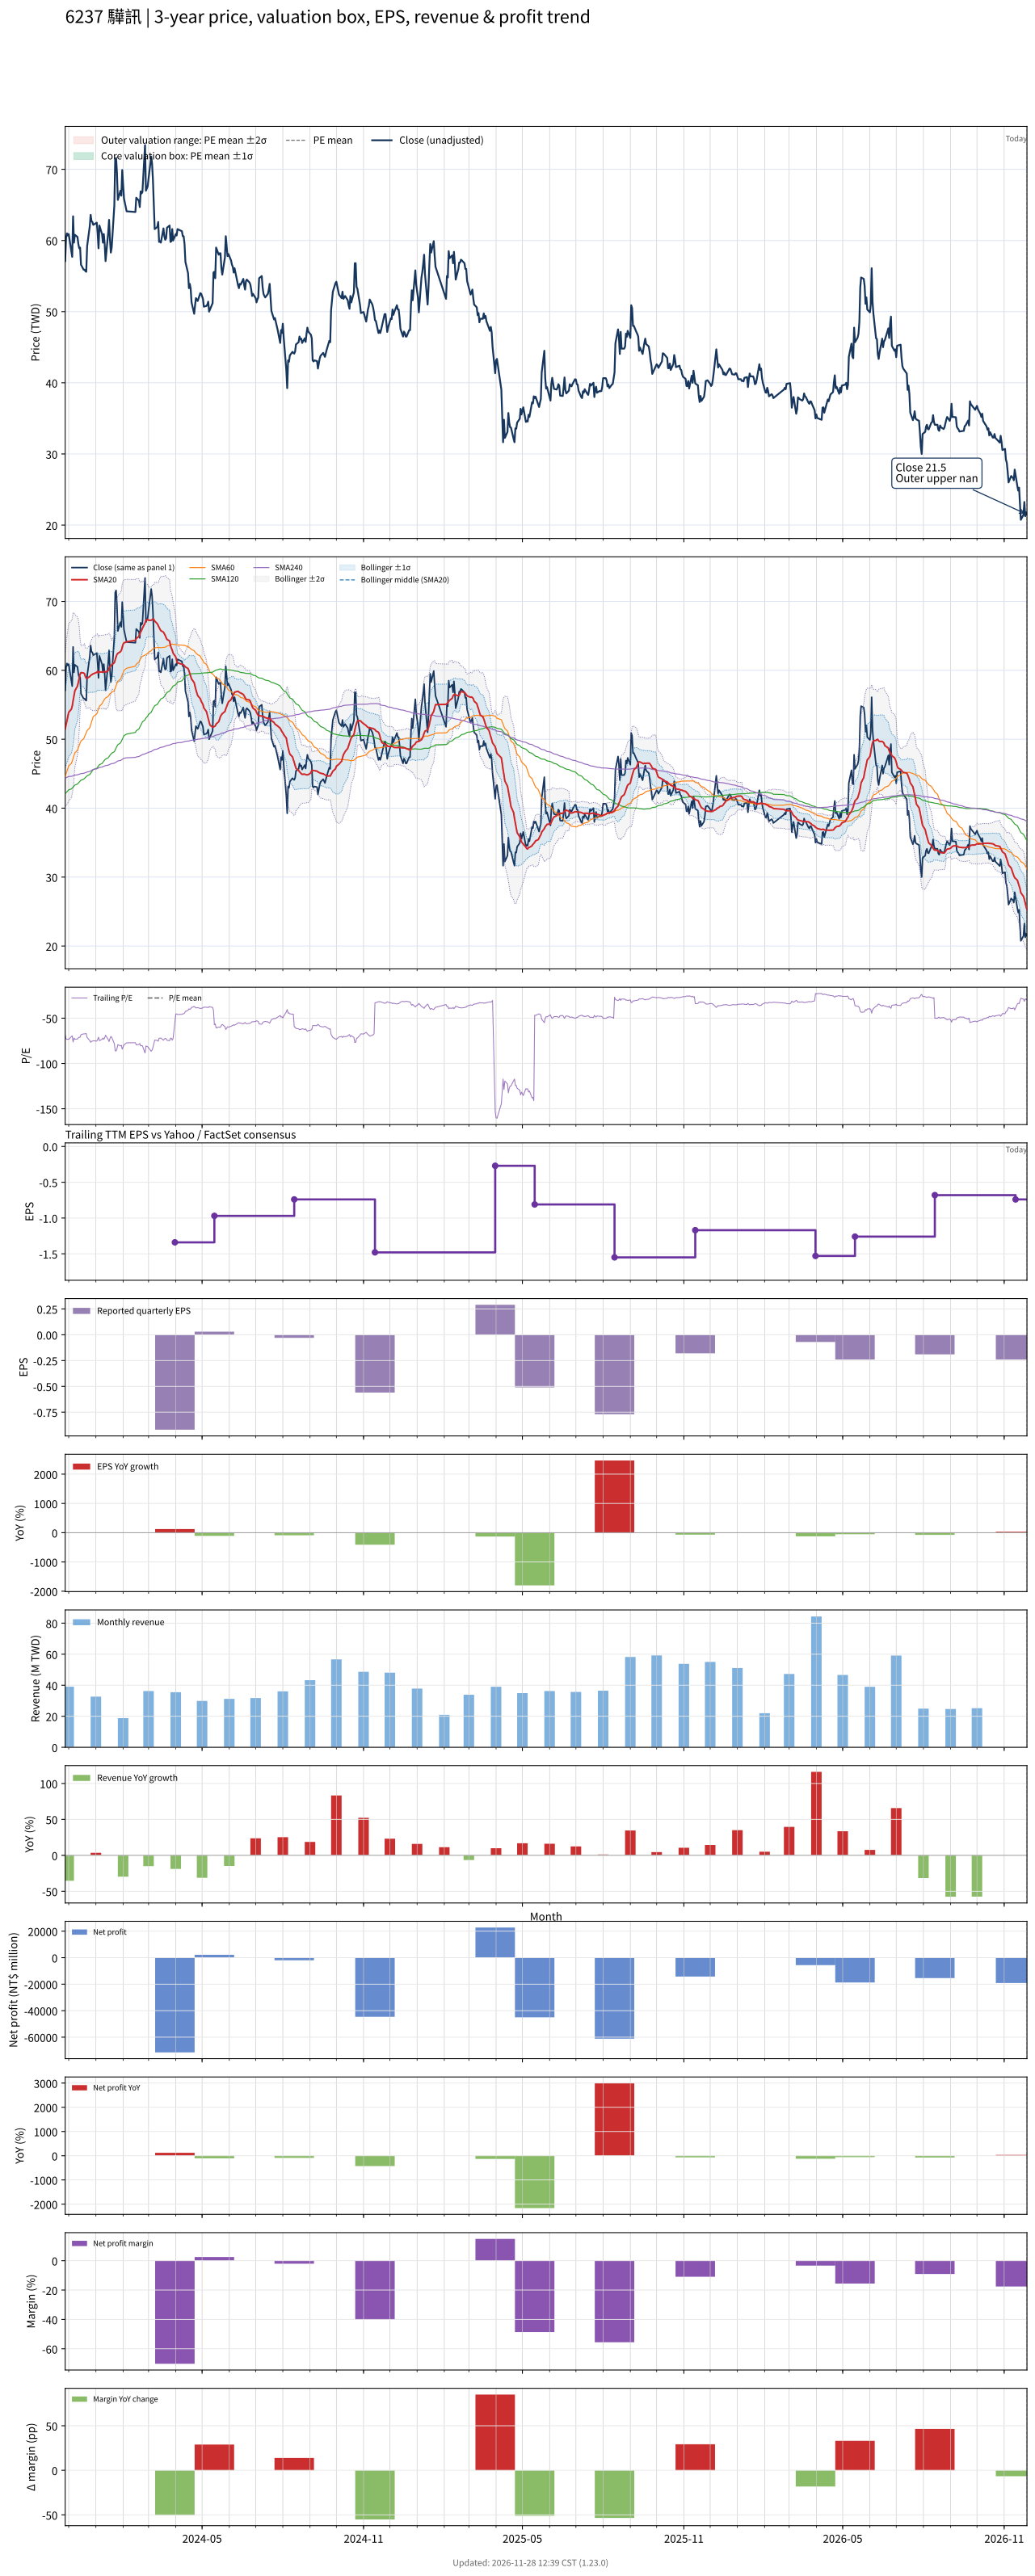

The file beside this chart, header and first rows:
# chart-version: skill-stock-dynamic-val…
date, close, available_date, period_end, eps, ttm_eps, pe, pe_mean, pe_std, price_m2, price_m1, price_mean, price_p1, price_p2, forward_eps, forward_pe, forward_pe_mean, forward_pe_std, forward_price_m2, forward_price_m1, forward_price_mean, forward_price_p1, forward_price_p2, sma20
2023-11-27, 57.1, 2023-11-14, 2023-09-30, 0.18, -0.83, -68.8, , , , , , , , , , , , , , , , , 51.48
2023-11-28, 60.4, 2023-11-14, 2023-09-30, 0.18, -0.83, -72.77, , , , , , , , , , , , , , , , , 52.09
2023-11-29, 61, 2023-11-14, 2023-09-30, 0.18, -0.83, -73.49, , , , , , , , , , , , , , , , , 52.74
2023-11-30, 60.7, 2023-11-14, 2023-09-30, 0.18, -0.83, -73.13, , , , , , , , , , , , , , , , , 53.32
2023-12-01, 60.9, 2023-11-14, 2023-09-30, 0.18, -0.83, -73.37, , , , , , , , , , , , , , , , , 53.91
2023-12-04, 58.5, 2023-11-14, 2023-09-30, 0.18, -0.83, -70.48, , , , , , , , , , , , , , , , , 54.35
2023-12-05, 57.7, 2023-11-14, 2023-09-30, 0.18, -0.83, -69.52, , , , , , , , , , , , , , , , , 54.78
2023-12-06, 63.4, 2023-11-14, 2023-09-30, 0.18, -0.83, -76.39, , , , , , , , , , , , , , , , , 55.57
2023-12-07, 59.7, 2023-11-14, 2023-09-30, 0.18, -0.83, -71.93, , , , , , , , , , , , , , , , , 56.26
2023-12-08, 60.8, 2023-11-14, 2023-09-30, 0.18, -0.83, -73.25, , , , , , , , , , , , , , , , , 57.02
2023-12-11, 60.5, 2023-11-14, 2023-09-30, 0.18, -0.83, -72.89, , , , , , , , , , , , , , , , , 57.72
2023-12-12, 59.5, 2023-11-14, 2023-09-30, 0.18, -0.83, -71.69, , , , , , , , , , , , , , , , , 58.29
2023-12-13, 58.9, 2023-11-14, 2023-09-30, 0.18, -0.83, -70.96, , , , , , , , , , , , , , , , , 58.84
2023-12-14, 59, 2023-11-14, 2023-09-30, 0.18, -0.83, -71.08, , , , , , , , , , , , , , , , , 59.43
2023-12-15, 56.6, 2023-11-14, 2023-09-30, 0.18, -0.83, -68.19, , , , , , , , , , , , , , , , , 59.67
2023-12-18, 55.9, 2023-11-14, 2023-09-30, 0.18, -0.83, -67.35, , , , , , , , , , , , , , , , , 59.62
2023-12-19, 55.9, 2023-11-14, 2023-09-30, 0.18, -0.83, -67.35, , , , , , , , , , , , , , , , , 59.51
2023-12-20, 55.7, 2023-11-14, 2023-09-30, 0.18, -0.83, -67.11, , , , , , , , , , , , , , , , , 59.1
2023-12-21, 55.6, 2023-11-14, 2023-09-30, 0.18, -0.83, -66.99, , , , , , , , , , , , , , , , , 58.85
2023-12-22, 59.2, 2023-11-14, 2023-09-30, 0.18, -0.83, -71.33, , , , , , , , , , , , , , , , , 58.85
2023-12-25, 62, 2023-11-14, 2023-09-30, 0.18, -0.83, -74.7, , , , , , , , , , , , , , , , , 59.09
2023-12-26, 63.6, 2023-11-14, 2023-09-30, 0.18, -0.83, -76.63, , , , , , , , , , , , , , , , , 59.26
2023-12-27, 62.7, 2023-11-14, 2023-09-30, 0.18, -0.83, -75.54, , , , , , , , , , , , , , , , , 59.34
2023-12-28, 62.6, 2023-11-14, 2023-09-30, 0.18, -0.83, -75.42, , , , , , , , , , , , , , , , , 59.44
2023-12-29, 62.2, 2023-11-14, 2023-09-30, 0.18, -0.83, -74.94, , , , , , , , , , , , , , , , , 59.5
2024-01-02, 62.5, 2023-11-14, 2023-09-30, 0.18, -0.83, -75.3, , , , , , , , , , , , , , , , , 59.7
2024-01-03, 61, 2023-11-14, 2023-09-30, 0.18, -0.83, -73.49, , , , , , , , , , , , , , , , , 59.87
2024-01-04, 58.9, 2023-11-14, 2023-09-30, 0.18, -0.83, -70.96, , , , , , , , , , , , , , , , , 59.64
2024-01-05, 62.1, 2023-11-14, 2023-09-30, 0.18, -0.83, -74.82, , , , , , , , , , , , , , , , , 59.76
2024-01-08, 60.9, 2023-11-14, 2023-09-30, 0.18, -0.83, -73.37, , , , , , , , , , , , , , , , , 59.77
2024-01-09, 59.7, 2023-11-14, 2023-09-30, 0.18, -0.83, -71.93, , , , , , , , , , , , , , , , , 59.73
2024-01-10, 60.9, 2023-11-14, 2023-09-30, 0.18, -0.83, -73.37, , , , , , , , , , , , , , , , , 59.8
2024-01-11, 59.5, 2023-11-14, 2023-09-30, 0.18, -0.83, -71.69, , , , , , , , , , , , , , , , , 59.83
2024-01-12, 57.1, 2023-11-14, 2023-09-30, 0.18, -0.83, -68.8, , , , , , , , , , , , , , , , , 59.73
2024-01-15, 61.1, 2023-11-14, 2023-09-30, 0.18, -0.83, -73.61, , , , , , , , , , , , , , , , , 59.95
2024-01-16, 62.9, 2023-11-14, 2023-09-30, 0.18, -0.83, -75.78, , , , , , , , , , , , , , , , , 60.3
2024-01-17, 60.2, 2023-11-14, 2023-09-30, 0.18, -0.83, -72.53, , , , , , , , , , , , , , , , , 60.52
2024-01-18, 58.3, 2023-11-14, 2023-09-30, 0.18, -0.83, -70.24, , , , , , , , , , , , , , , , , 60.65
2024-01-19, 59, 2023-11-14, 2023-09-30, 0.18, -0.83, -71.08, , , , , , , , , , , , , , , , , 60.82
2024-01-22, 64.9, 2023-11-14, 2023-09-30, 0.18, -0.83, -78.19, , , , , , , , , , , , , , , , , 61.1
2024-01-23, 71.3, 2023-11-14, 2023-09-30, 0.18, -0.83, -85.9, , , , , , , , , , , , , , , , , 61.57
2024-01-24, 71.6, 2023-11-14, 2023-09-30, 0.18, -0.83, -86.27, , , , , , , , , , , , , , , , , 61.97
2024-01-25, 69.5, 2023-11-14, 2023-09-30, 0.18, -0.83, -83.73, , , , , , , , , , , , , , , , , 62.31
2024-01-26, 65.7, 2023-11-14, 2023-09-30, 0.18, -0.83, -79.16, , , , , , , , , , , , , , , , , 62.47
2024-01-29, 67, 2023-11-14, 2023-09-30, 0.18, -0.83, -80.72, , , , , , , , , , , , , , , , , 62.7
2024-01-30, 66.3, 2023-11-14, 2023-09-30, 0.18, -0.83, -79.88, , , , , , , , , , , , , , , , , 62.9
2024-01-31, 69.9, 2023-11-14, 2023-09-30, 0.18, -0.83, -84.22, , , , , , , , , , , , , , , , , 63.34
2024-02-01, 67.9, 2023-11-14, 2023-09-30, 0.18, -0.83, -81.81, , , , , , , , , , , , , , , , , 63.79
2024-02-02, 65.9, 2023-11-14, 2023-09-30, 0.18, -0.83, -79.4, , , , , , , , , , , , , , , , , 63.98
2024-02-05, 64.1, 2023-11-14, 2023-09-30, 0.18, -0.83, -77.23, , , , , , , , , , , , , , , , , 64.14
2024-02-15, 64, 2023-11-14, 2023-09-30, 0.18, -0.83, -77.11, , , , , , , , , , , , , , , , , 64.36
2024-02-16, 66, 2023-11-14, 2023-09-30, 0.18, -0.83, -79.52, , , , , , , , , , , , , , , , , 64.61
2024-02-19, 65.6, 2023-11-14, 2023-09-30, 0.18, -0.83, -79.04, , , , , , , , , , , , , , , , , 64.92
2024-02-20, 64.7, 2023-11-14, 2023-09-30, 0.18, -0.83, -77.95, , , , , , , , , , , , , , , , , 65.3
2024-02-21, 66.9, 2023-11-14, 2023-09-30, 0.18, -0.83, -80.6, , , , , , , , , , , , , , , , , 65.58
2024-02-22, 66.6, 2023-11-14, 2023-09-30, 0.18, -0.83, -80.24, , , , , , , , , , , , , , , , , 65.77
2024-02-23, 66.8, 2023-11-14, 2023-09-30, 0.18, -0.83, -80.48, , , , , , , , , , , , , , , , , 66.1
2024-02-26, 73.4, 2023-11-14, 2023-09-30, 0.18, -0.83, -88.43, , , , , , , , , , , , , , , , , 66.86
2024-02-27, 67, 2023-11-14, 2023-09-30, 0.18, -0.83, -80.72, , , , , , , , , , , , , , , , , 67.25
... 669 more rows
